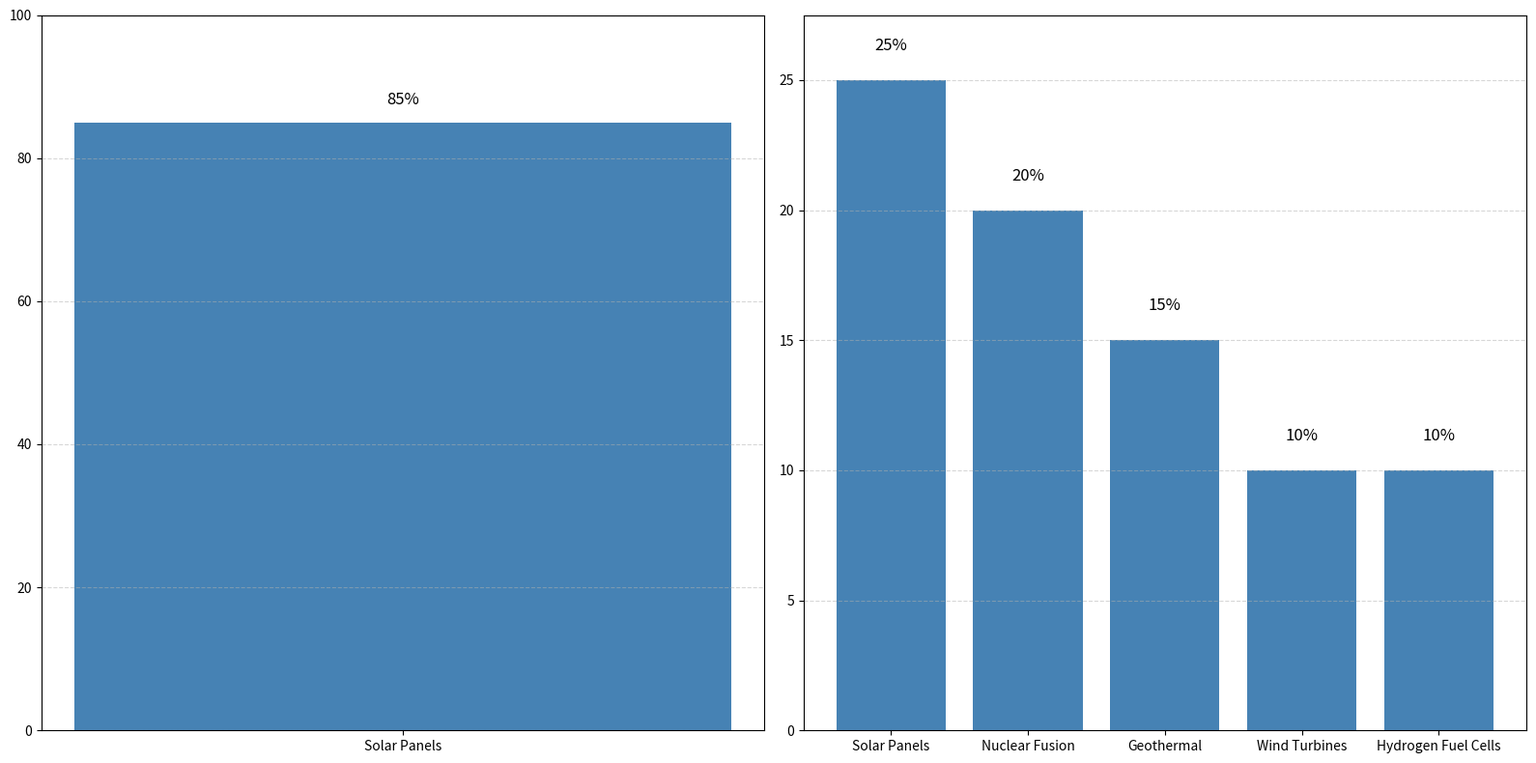

Write the Python code that produced this figure.
import matplotlib.pyplot as plt
import numpy as np

technologies = ['Solar Panels', 'Geothermal', 'Wind Turbines', 'Hydrogen Fuel Cells', 'Nuclear Fusion']
power_distribution = [25, 15, 10, 10, 20]
sorted_tech = sorted(zip(technologies, power_distribution), key=lambda x: x[1], reverse=True)
sorted_technologies, sorted_power_distribution = zip(*sorted_tech)

tech_comparison = ['Solar Panels']
efficiency = [85]
sorted_efficiency = sorted(zip(tech_comparison, efficiency), key=lambda x: x[1], reverse=True)
sorted_tech_comparison, sorted_eff = zip(*sorted_efficiency)

fig, (ax2, ax1) = plt.subplots(1, 2, figsize=(16, 8))

single_color = '#4682B4'

bars1 = ax1.bar(sorted_technologies, sorted_power_distribution, color=single_color)
ax1.set_ylim(0, max(sorted_power_distribution)*1.1)
ax1.grid(True, axis='y', linestyle='--', alpha=0.5)
for bar, value in zip(bars1, sorted_power_distribution):
    ax1.text(bar.get_x() + bar.get_width() / 2, value + 1, f"{value}%", ha='center', va='bottom', fontsize=12)

bars2 = ax2.bar(sorted_tech_comparison, sorted_eff, color=single_color)
ax2.set_ylim(0, 100)
ax2.grid(True, axis='y', linestyle='--', alpha=0.5)
for bar, eff in zip(bars2, sorted_eff):
    ax2.text(bar.get_x() + bar.get_width() / 2, eff + 2, f"{eff}%", ha='center', va='bottom', fontsize=12)

plt.tight_layout()
plt.show()
